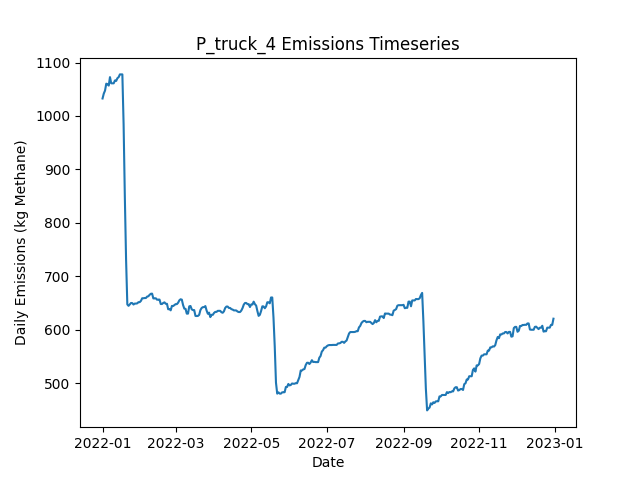

Values plotted in this chart, from the file beside it:
Date, Daily Emissions (Kg Methane), Daily Mitigable Emissions (Kg Methane), Daily Non-Mitigable Emissions (Kg Methan…, Daily Cost ($), Active Leaks, New Leaks, Leaks Repaired, Leaks Naturally Repaired, Leaks Tagged, Daily Repair Cost ($), Daily Natural Repair Cost ($), truck Deployment Cost ($), truck Sites flagged for Follow-Up, truck Leaks tagged for repair, truck Sites Visited, truck Travel Time (Minutes), truck Survey Time (Minutes), OGI_FU Deployment Cost ($), OGI_FU Sites flagged for Follow-Up, OGI_FU Leaks tagged for repair, OGI_FU Sites Visited, OGI_FU Travel Time (Minutes), OGI_FU Survey Time (Minutes)
2022-01-01, 1033, 738.9, 293.8, 400, 385, 387, 0, 1, 0.00000, 0.00000, 200, 400, 0, , 10, 180, 270, 0.00000, , 0, 0, 0, 0
2022-01-02, 1042, 739.2, 302.7, 400, 387, 2, 0, 0, 0.00000, 0.00000, 0.00000, 400, 0, , 1, 20, 30, 0.00000, , 0, 0, 0, 0
2022-01-03, 1047, 744.3, 303.1, 1000, 389, 4, 0, 1, 35, 0.00000, 200, 0.00000, 9, , 0, 0, 0, 1000, , 35, 3, 120, 360
2022-01-04, 1060, 748.8, 311.6, 1000, 390, 2, 0, 0, 44, 0.00000, 0.00000, 0.00000, 1, , 0, 0, 0, 1000, , 44, 3, 120, 360
2022-01-05, 1060, 747.9, 311.6, 1000, 391, 2, 0, 1, 41, 0.00000, 200, 0.00000, 0, , 0, 0, 0, 1000, , 41, 3, 120, 360
2022-01-06, 1057, 745.2, 311.6, 500, 390, 0, 0, 1, 19, 0.00000, 200, 0.00000, 0, , 0, 0, 0, 500, , 19, 1, 30, 120
2022-01-07, 1073, 752.1, 320.6, 0.00000, 394, 4, 0, 0, 0.00000, 0.00000, 0.00000, 0.00000, 0, , 0, 0, 0, 0.00000, , 0, 0, 0, 0
2022-01-08, 1061, 749.4, 311.6, 0.00000, 392, 0, 0, 1, 0.00000, 0.00000, 200, 0.00000, 0, , 0, 0, 0, 0.00000, , 0, 0, 0, 0
2022-01-09, 1061, 749.4, 311.6, 0.00000, 392, 0, 0, 0, 0.00000, 0.00000, 0.00000, 0.00000, 0, , 0, 0, 0, 0.00000, , 0, 0, 0, 0
2022-01-10, 1061, 749.4, 311.6, 0.00000, 392, 0, 0, 0, 0.00000, 0.00000, 0.00000, 0.00000, 0, , 0, 0, 0, 0.00000, , 0, 0, 0, 0
2022-01-11, 1066, 754.8, 311.6, 0.00000, 394, 2, 0, 0, 0.00000, 0.00000, 0.00000, 0.00000, 0, , 0, 0, 0, 0.00000, , 0, 0, 0, 0
2022-01-12, 1066, 753.9, 311.6, 0.00000, 391, 0, 0, 3, 0.00000, 0.00000, 600, 0.00000, 0, , 0, 0, 0, 0.00000, , 0, 0, 0, 0
2022-01-13, 1071, 757, 313.6, 0.00000, 391, 3, 0, 3, 0.00000, 0.00000, 600, 0.00000, 0, , 0, 0, 0, 0.00000, , 0, 0, 0, 0
2022-01-14, 1073, 757, 315.6, 0.00000, 392, 1, 0, 0, 0.00000, 0.00000, 0.00000, 0.00000, 0, , 0, 0, 0, 0.00000, , 0, 0, 0, 0
2022-01-15, 1078, 762.6, 315.1, 0.00000, 394, 3, 0, 0, 0.00000, 0.00000, 0.00000, 0.00000, 0, , 0, 0, 0, 0.00000, , 0, 0, 0, 0
2022-01-16, 1078, 762.6, 315.1, 0.00000, 394, 0, 0, 0, 0.00000, 0.00000, 0.00000, 0.00000, 0, , 0, 0, 0, 0.00000, , 0, 0, 0, 0
2022-01-17, 1078, 762.6, 315.1, 0.00000, 394, 2, 0, 0, 0.00000, 0.00000, 0.00000, 0.00000, 0, , 0, 0, 0, 0.00000, , 0, 0, 0, 0
2022-01-18, 984.4, 669.7, 314.7, 6400, 362, 1, 32, 0, 0.00000, 6400, 0.00000, 0.00000, 0, , 0, 0, 0, 0.00000, , 0, 0, 0, 0
2022-01-19, 848.1, 533.4, 314.7, 8400, 322, 2, 42, 0, 0.00000, 8400, 0.00000, 0.00000, 0, , 0, 0, 0, 0.00000, , 0, 0, 0, 0
2022-01-20, 730.8, 416.1, 314.7, 6800, 287, 0, 34, 1, 0.00000, 6800, 200, 0.00000, 0, , 0, 0, 0, 0.00000, , 0, 0, 0, 0
2022-01-21, 647.4, 332.7, 314.7, 4000, 267, 1, 20, 1, 0.00000, 4000, 200, 0.00000, 0, , 0, 0, 0, 0.00000, , 0, 0, 0, 0
2022-01-22, 644.7, 330, 314.7, 0.00000, 266, 0, 0, 1, 0.00000, 0.00000, 200, 0.00000, 0, , 0, 0, 0, 0.00000, , 0, 0, 0, 0
2022-01-23, 647.4, 332.7, 314.7, 0.00000, 267, 1, 0, 0, 0.00000, 0.00000, 0.00000, 0.00000, 0, , 0, 0, 0, 0.00000, , 0, 0, 0, 0
2022-01-24, 650.1, 335.4, 314.7, 0.00000, 268, 1, 0, 0, 0.00000, 0.00000, 0.00000, 0.00000, 0, , 0, 0, 0, 0.00000, , 0, 0, 0, 0
2022-01-25, 649.9, 335.4, 314.5, 0.00000, 267, 0, 0, 0, 0.00000, 0.00000, 0.00000, 0.00000, 0, , 0, 0, 0, 0.00000, , 0, 0, 0, 0
2022-01-26, 647.2, 332.7, 314.5, 0.00000, 266, 0, 0, 1, 0.00000, 0.00000, 200, 0.00000, 0, , 0, 0, 0, 0.00000, , 0, 0, 0, 0
2022-01-27, 649, 334.3, 314.7, 0.00000, 268, 2, 0, 0, 0.00000, 0.00000, 0.00000, 0.00000, 0, , 0, 0, 0, 0.00000, , 0, 0, 0, 0
2022-01-28, 649, 334.3, 314.7, 0.00000, 268, 0, 0, 0, 0.00000, 0.00000, 0.00000, 0.00000, 0, , 0, 0, 0, 0.00000, , 0, 0, 0, 0
2022-01-29, 649.4, 334.3, 315.1, 0.00000, 269, 1, 0, 0, 0.00000, 0.00000, 0.00000, 0.00000, 0, , 0, 0, 0, 0.00000, , 0, 0, 0, 0
2022-01-30, 651.6, 334.3, 317.3, 0.00000, 271, 2, 0, 0, 0.00000, 0.00000, 0.00000, 0.00000, 0, , 0, 0, 0, 0.00000, , 0, 0, 0, 0
2022-01-31, 651.6, 334.3, 317.3, 0.00000, 271, 0, 0, 0, 0.00000, 0.00000, 0.00000, 0.00000, 0, , 0, 0, 0, 0.00000, , 0, 0, 0, 0
2022-02-01, 654, 334.7, 319.3, 0.00000, 273, 2, 0, 0, 0.00000, 0.00000, 0.00000, 0.00000, 0, , 0, 0, 0, 0.00000, , 0, 0, 0, 0
2022-02-02, 658.9, 337.6, 321.3, 0.00000, 276, 3, 0, 0, 0.00000, 0.00000, 0.00000, 0.00000, 0, , 0, 0, 0, 0.00000, , 0, 0, 0, 0
2022-02-03, 658.9, 337.6, 321.3, 0.00000, 276, 0, 0, 0, 0.00000, 0.00000, 0.00000, 0.00000, 0, , 0, 0, 0, 0.00000, , 0, 0, 0, 0
2022-02-04, 659.4, 337.6, 321.7, 0.00000, 277, 1, 0, 0, 0.00000, 0.00000, 0.00000, 0.00000, 0, , 0, 0, 0, 0.00000, , 0, 0, 0, 0
2022-02-05, 659.4, 337.6, 321.7, 0.00000, 277, 0, 0, 0, 0.00000, 0.00000, 0.00000, 0.00000, 0, , 0, 0, 0, 0.00000, , 0, 0, 0, 0
2022-02-06, 662, 340.3, 321.7, 0.00000, 278, 1, 0, 0, 0.00000, 0.00000, 0.00000, 0.00000, 0, , 0, 0, 0, 0.00000, , 0, 0, 0, 0
2022-02-07, 662.7, 339, 323.7, 0.00000, 279, 2, 0, 1, 0.00000, 0.00000, 200, 0.00000, 0, , 0, 0, 0, 0.00000, , 0, 0, 0, 0
2022-02-08, 665.4, 341.7, 323.7, 0.00000, 280, 1, 0, 0, 0.00000, 0.00000, 0.00000, 0.00000, 0, , 0, 0, 0, 0.00000, , 0, 0, 0, 0
2022-02-09, 667.3, 341.7, 325.7, 0.00000, 281, 2, 0, 0, 0.00000, 0.00000, 0.00000, 0.00000, 0, , 0, 0, 0, 0.00000, , 0, 0, 0, 0
2022-02-10, 667.6, 341.9, 325.7, 0.00000, 281, 1, 0, 1, 0.00000, 0.00000, 200, 0.00000, 0, , 0, 0, 0, 0.00000, , 0, 0, 0, 0
2022-02-11, 658.6, 341.9, 316.7, 0.00000, 280, 0, 0, 0, 0.00000, 0.00000, 0.00000, 0.00000, 0, , 0, 0, 0, 0.00000, , 0, 0, 0, 0
2022-02-12, 658.6, 341.9, 316.7, 0.00000, 280, 0, 0, 0, 0.00000, 0.00000, 0.00000, 0.00000, 0, , 0, 0, 0, 0.00000, , 0, 0, 0, 0
2022-02-13, 658.8, 342.1, 316.7, 0.00000, 281, 1, 0, 0, 0.00000, 0.00000, 0.00000, 0.00000, 0, , 0, 0, 0, 0.00000, , 0, 0, 0, 0
2022-02-14, 656.2, 342.1, 314.1, 0.00000, 279, 0, 0, 0, 0.00000, 0.00000, 0.00000, 0.00000, 0, , 0, 0, 0, 0.00000, , 0, 0, 0, 0
2022-02-15, 656.4, 342.3, 314.1, 0.00000, 280, 1, 0, 0, 0.00000, 0.00000, 0.00000, 0.00000, 0, , 0, 0, 0, 0.00000, , 0, 0, 0, 0
2022-02-16, 656.4, 342.3, 314.1, 0.00000, 280, 0, 0, 0, 0.00000, 0.00000, 0.00000, 0.00000, 0, , 0, 0, 0, 0.00000, , 0, 0, 0, 0
2022-02-17, 648.2, 342.3, 305.8, 0.00000, 279, 0, 0, 0, 0.00000, 0.00000, 0.00000, 0.00000, 0, , 0, 0, 0, 0.00000, , 0, 0, 0, 0
2022-02-18, 648.2, 342.3, 305.8, 0.00000, 279, 0, 0, 0, 0.00000, 0.00000, 0.00000, 0.00000, 0, , 0, 0, 0, 0.00000, , 0, 0, 0, 0
2022-02-19, 650.1, 342.3, 307.8, 0.00000, 280, 1, 0, 0, 0.00000, 0.00000, 0.00000, 0.00000, 0, , 0, 0, 0, 0.00000, , 0, 0, 0, 0
2022-02-20, 651.2, 343.9, 307.4, 0.00000, 280, 1, 0, 0, 0.00000, 0.00000, 0.00000, 0.00000, 0, , 0, 0, 0, 0.00000, , 0, 0, 0, 0
2022-02-21, 648.6, 341.2, 307.4, 0.00000, 279, 0, 0, 1, 0.00000, 0.00000, 200, 0.00000, 0, , 0, 0, 0, 0.00000, , 0, 0, 0, 0
2022-02-22, 648.6, 341.2, 307.4, 0.00000, 279, 0, 0, 0, 0.00000, 0.00000, 0.00000, 0.00000, 0, , 0, 0, 0, 0.00000, , 0, 0, 0, 0
2022-02-23, 638.3, 341.2, 297.1, 0.00000, 277, 0, 0, 0, 0.00000, 0.00000, 0.00000, 0.00000, 0, , 0, 0, 0, 0.00000, , 0, 0, 0, 0
2022-02-24, 638.8, 341.7, 297.1, 0.00000, 278, 1, 0, 0, 0.00000, 0.00000, 0.00000, 0.00000, 0, , 0, 0, 0, 0.00000, , 0, 0, 0, 0
2022-02-25, 636.3, 338.7, 297.6, 0.00000, 277, 1, 0, 2, 0.00000, 0.00000, 400, 0.00000, 0, , 0, 0, 0, 0.00000, , 0, 0, 0, 0
2022-02-26, 644.6, 338.7, 305.8, 0.00000, 278, 2, 0, 0, 0.00000, 0.00000, 0.00000, 0.00000, 0, , 0, 0, 0, 0.00000, , 0, 0, 0, 0
2022-02-27, 644.4, 338.5, 305.8, 0.00000, 277, 0, 0, 1, 0.00000, 0.00000, 200, 0.00000, 0, , 0, 0, 0, 0.00000, , 0, 0, 0, 0
2022-02-28, 646.1, 340.3, 305.8, 0.00000, 279, 2, 0, 0, 0.00000, 0.00000, 0.00000, 0.00000, 0, , 0, 0, 0, 0.00000, , 0, 0, 0, 0
2022-03-01, 647.9, 342.5, 305.4, 0.00000, 278, 1, 0, 1, 0.00000, 0.00000, 200, 0.00000, 0, , 0, 0, 0, 0.00000, , 0, 0, 0, 0
... 305 more rows
